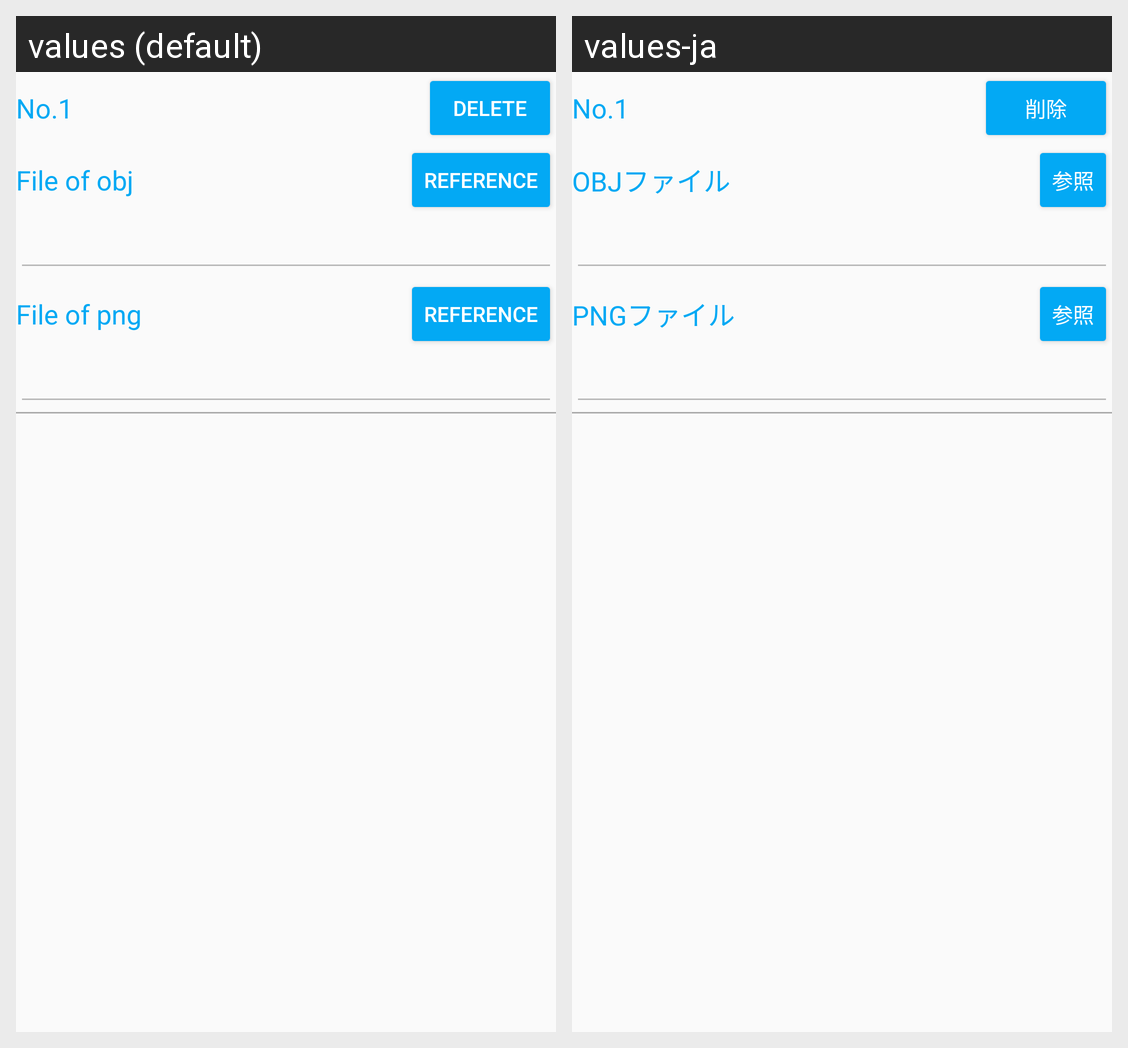

Locale-by-locale string values for the Android screen shown in this grid:
Android screen res/layout/view_file_select.xml rendered under 2 locales, left to right: values (default), values-ja. Device: Nexus 5 (rendered at 1080×1920; each locale shown at half size, 540×960, under a caption strip naming it); theme AppTheme.NoActionBar.
Strings drawn on this screen, with the default value and each locale's value (text and hints the layout hard-codes, and strings that could not be matched under every locale, appear in the picture but are not listed):

value0025
  values: Delete
  values-ja: 削除

value0020
  values: File of obj
  values-ja: OBJファイル

value0019
  values: Reference
  values-ja: 参照

value0021
  values: File of png
  values-ja: PNGファイル
